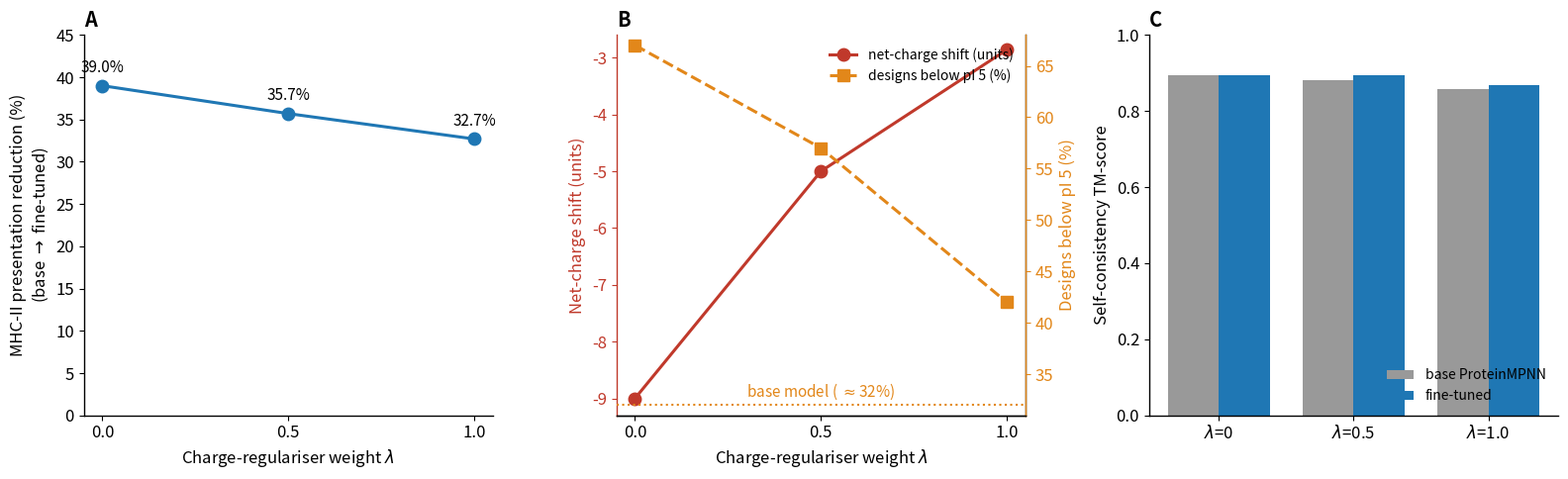

Source code (Python): (Note: this script raises an exception after producing the figure.)
#!/usr/bin/env python
"""Regenerate figures/charge_regularizer_knee.png (and British-spelled sibling).

The original figure was made ad hoc and no generator was saved. This script
reconstructs it faithfully from the authoritative cached values for
charge-model v1/v2/v3 (i.e. charge-regulariser weight lambda =
0 / 0.5 / 1.0). Panel titles are the bare letters A/B/C (the descriptive
titles used previously have been removed by request); everything else
(axis labels, legend, lines/markers, annotations, dual y-axis in panel B,
colours) matches the previous figure.

Data are hard-coded literals; this script reads/writes no result files.
"""
import os
import matplotlib
matplotlib.use("Agg")
import matplotlib.pyplot as plt

# ---------------------------------------------------------------- data
lam = [0.0, 0.5, 1.0]                       # charge-regulariser weight lambda

# Panel A -- MHC-II presentation reduction (%), base -> fine-tuned
epitope_reduction = [39.0, 35.7, 32.7]

# Panel B -- charge liability (dual axis)
net_charge_shift = [-9.0, -5.0, -2.86]      # left axis, units
below_pi5 = [67.0, 57.0, 42.0]              # right axis, %
base_below_pi5 = 32.0                       # base-model reference (~32%)

# Panel C -- self-consistency TM-score
tm_base = [0.895, 0.882, 0.857]             # base ProteinMPNN
tm_ft = [0.895, 0.895, 0.869]               # fine-tuned

# ---------------------------------------------------------------- colours
BLUE = "#1f77b4"
GRAY = "#999999"
RED = "#c0392b"
ORANGE = "#e2871a"

plt.rcParams.update({"font.size": 12, "axes.linewidth": 1.0})

fig, (axA, axB, axC) = plt.subplots(1, 3, figsize=(16, 5))

# ============================================================ Panel A
axA.plot(lam, epitope_reduction, "-o", color=BLUE, lw=2.2, ms=9)
for x, y in zip(lam, epitope_reduction):
    axA.annotate(f"{y:.1f}%", (x, y), textcoords="offset points",
                 xytext=(0, 10), ha="center", fontsize=11)
axA.set_ylim(0, 45)
axA.set_xticks(lam)
axA.set_xlabel(r"Charge-regulariser weight $\lambda$")
axA.set_ylabel("MHC-II presentation reduction (%)\n(base $\\rightarrow$ fine-tuned)")
axA.set_title("A", loc="left", fontweight="bold")
axA.spines["top"].set_visible(False)
axA.spines["right"].set_visible(False)

# ============================================================ Panel B (dual axis)
# left axis: net-charge shift
lB1, = axB.plot(lam, net_charge_shift, "-o", color=RED, lw=2.2, ms=9,
                label="net-charge shift (units)")
axB.set_ylim(-9.3, -2.6)
axB.set_yticks([-9, -8, -7, -6, -5, -4, -3])
axB.set_xticks(lam)
axB.set_xlabel(r"Charge-regulariser weight $\lambda$")
axB.set_ylabel("Net-charge shift (units)", color=RED)
axB.tick_params(axis="y", colors=RED)
axB.spines["top"].set_visible(False)
axB.spines["left"].set_color(RED)
axB.set_title("B", loc="left", fontweight="bold")

# right axis: designs below pI 5 (%)
axB2 = axB.twinx()
lB2, = axB2.plot(lam, below_pi5, "--s", color=ORANGE, lw=2.2, ms=9,
                 label="designs below pI 5 (%)")
axB2.axhline(base_below_pi5, ls=":", color=ORANGE, lw=1.5)
axB2.annotate("base model ( $\\approx$32%)", (0.5, base_below_pi5),
              textcoords="offset points", xytext=(0, 6), ha="center",
              color=ORANGE, fontstyle="italic", fontsize=11)
axB2.set_ylim(31, 68)
axB2.set_yticks([35, 40, 45, 50, 55, 60, 65])
axB2.set_ylabel("Designs below pI 5 (%)", color=ORANGE)
axB2.tick_params(axis="y", colors=ORANGE)
axB2.spines["top"].set_visible(False)
axB2.spines["right"].set_color(ORANGE)
axB2.spines["left"].set_visible(False)

axB.legend(handles=[lB1, lB2], loc="upper right", frameon=False, fontsize=10)

# ============================================================ Panel C
import numpy as np
x = np.arange(len(lam))
w = 0.38
axC.bar(x - w / 2, tm_base, w, color=GRAY, label="base ProteinMPNN")
axC.bar(x + w / 2, tm_ft, w, color=BLUE, label="fine-tuned")
axC.set_ylim(0, 1.0)
axC.set_xticks(x)
axC.set_xticklabels([r"$\lambda$=0", r"$\lambda$=0.5", r"$\lambda$=1.0"])
axC.set_ylabel("Self-consistency TM-score")
axC.set_title("C", loc="left", fontweight="bold")
axC.legend(loc="lower right", frameon=False, fontsize=10)
axC.spines["top"].set_visible(False)
axC.spines["right"].set_visible(False)

fig.tight_layout()

OUT = os.environ["CAPE_ROOT"] + "/figures"
for name in ("charge_regularizer_knee.png", "charge_regulariser_knee.png"):
    fig.savefig(f"{OUT}/{name}", dpi=161, bbox_inches="tight")
    print("wrote", name)
